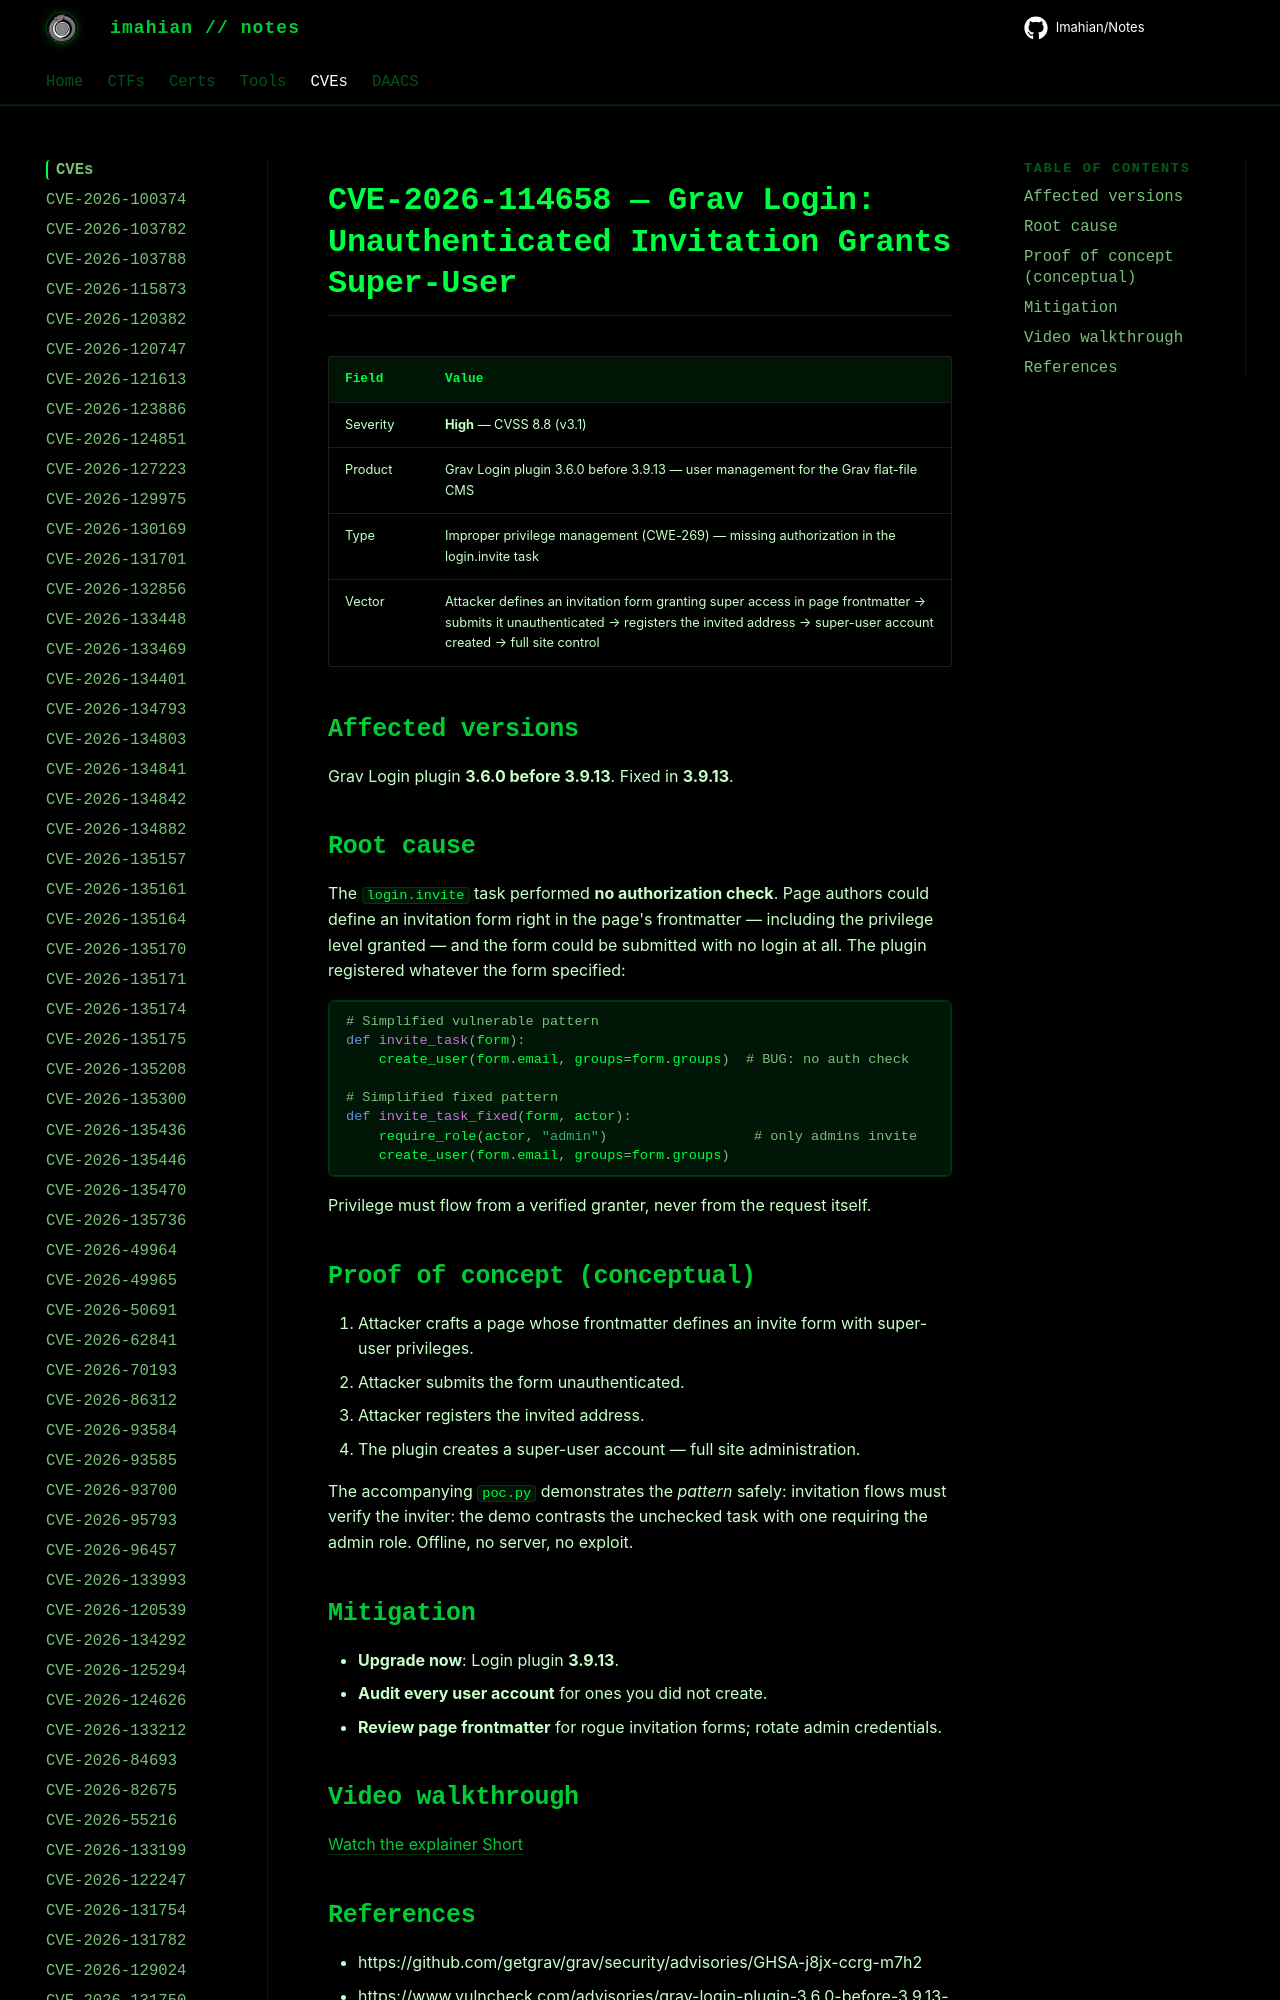

repository: Imahian/Notes · page: CVEs/CVE-2026-114658/index.html · generator: mkdocs

# CVE-2026-114658 — Grav Login: Unauthenticated Invitation Grants Super-User

| Field | Value |
|---|---|
| Severity | **High** — CVSS 8.8 (v3.1) |
| Product | Grav Login plugin 3.6.0 before 3.9.13 — user manage
